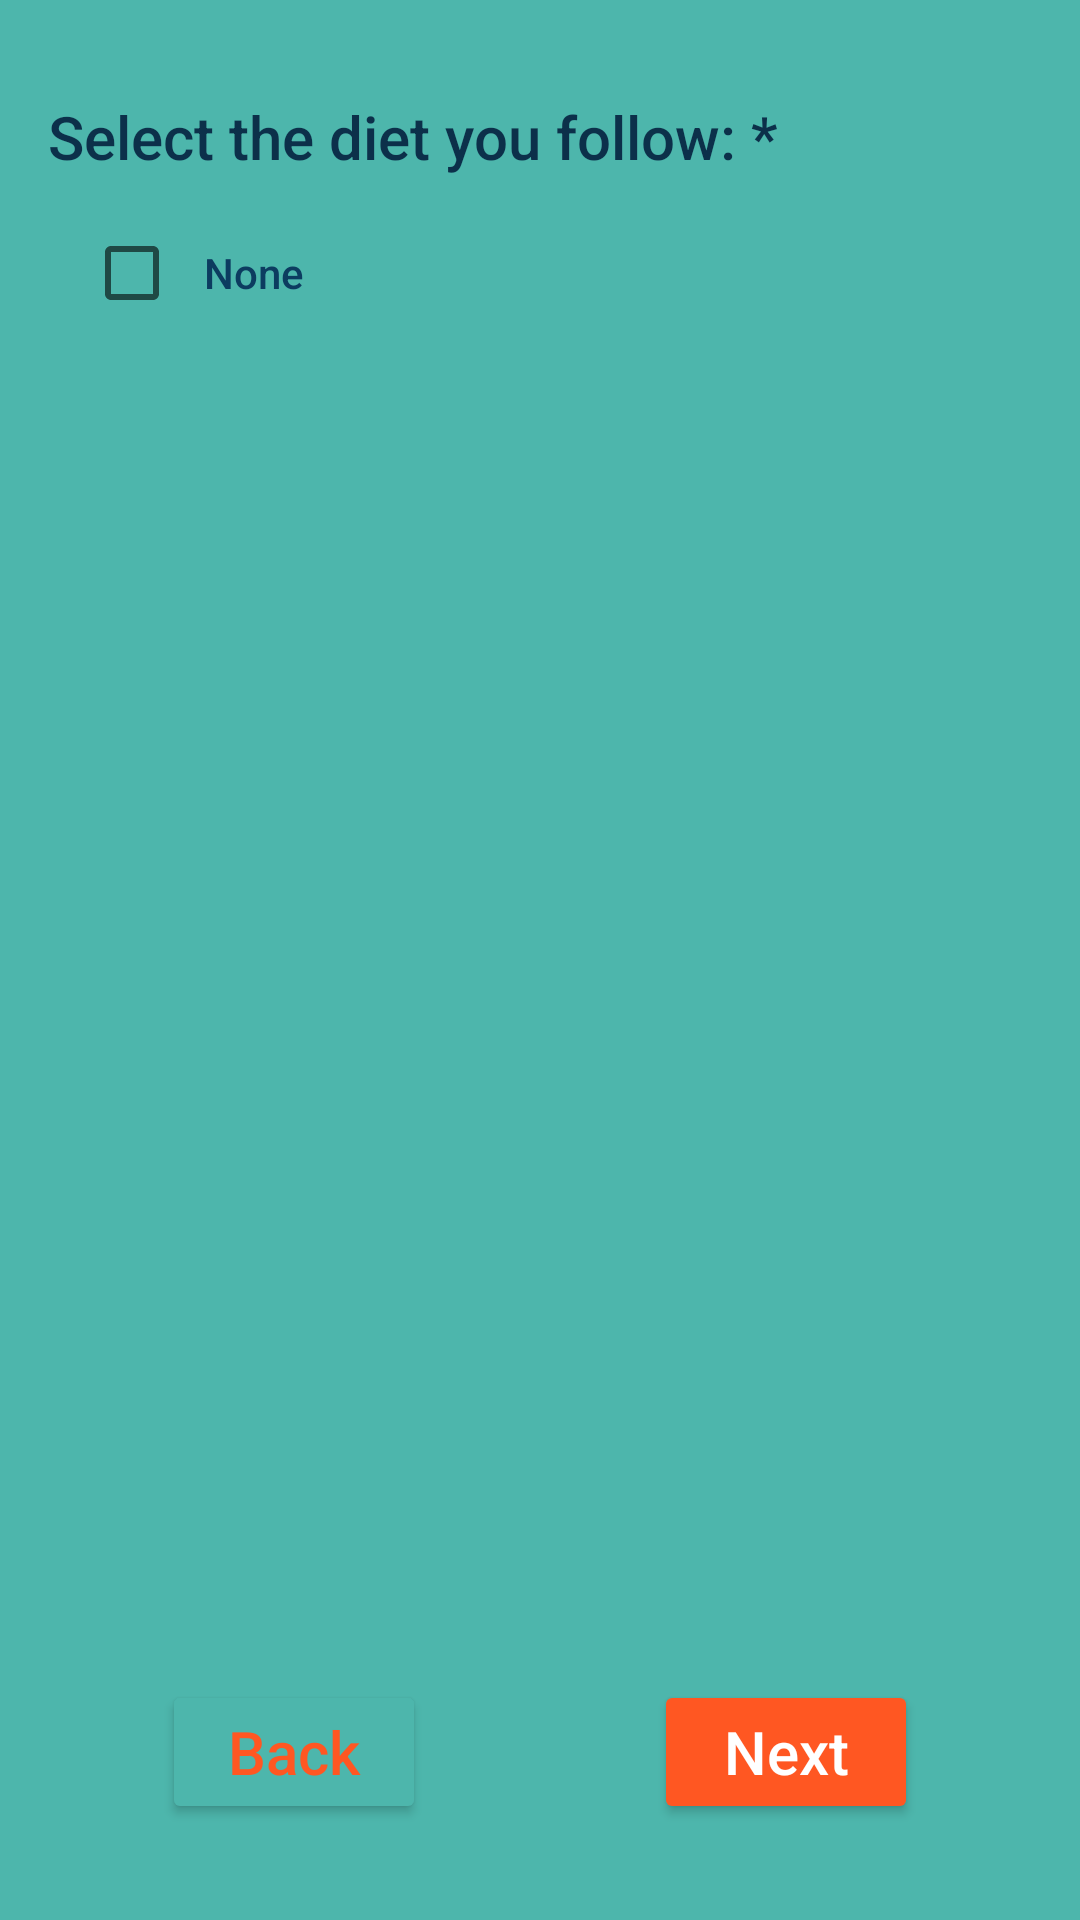

Produce the Android XML layout that renders to this screen, including the resource entries it uses.
<!-- AndroidManifest.xml: application theme Theme.DataManagement -->
<!-- res/layout/fragment_diet.xml -->
<?xml version="1.0" encoding="utf-8"?>
<androidx.constraintlayout.widget.ConstraintLayout xmlns:android="http://schemas.android.com/apk/res/android"
    xmlns:app="http://schemas.android.com/apk/res-auto"
    xmlns:tools="http://schemas.android.com/tools"
    android:layout_width="match_parent"
    android:layout_height="match_parent"
    android:background="@color/colorPrimary"
    android:padding="16dp"
    tools:context=".presentation.diet.DietFragment">

    <TextView
        android:id="@+id/tvSelect"
        android:layout_width="match_parent"
        android:layout_height="wrap_content"
        android:layout_marginTop="16dp"
        android:text="Select the diet you follow: *"
        android:textAppearance="@style/TextAppearance.AppCompat.Title"
        android:textColor="@color/colorNavyBlueDark"
        app:layout_constraintTop_toTopOf="parent" />

    <CheckBox
        android:id="@+id/cbNone"
        android:layout_width="match_parent"
        android:layout_height="wrap_content"
        android:layout_marginTop="8dp"
        android:layout_marginStart="12dp"
        android:padding="8dp"
        android:text="None"
        android:textAppearance="@style/TextAppearance.AppCompat.Body2"
        android:textColor="@color/colorNavyBlue"
        app:layout_constraintStart_toStartOf="parent"
        app:layout_constraintTop_toBottomOf="@id/tvSelect" />

    <androidx.recyclerview.widget.RecyclerView
        android:id="@+id/rvDiet"
        android:layout_width="match_parent"
        android:layout_height="wrap_content"
        app:layout_constraintTop_toBottomOf="@id/cbNone" />

    <Button
        android:id="@+id/btnBack"
        android:layout_width="wrap_content"
        android:layout_height="wrap_content"
        android:layout_margin="16dp"
        android:backgroundTint="@color/colorPrimary"
        android:padding="8dp"
        android:text="Back"
        android:textAllCaps="false"
        android:textAppearance="@style/TextAppearance.AppCompat.Title"
        android:textColor="@color/colorSecondary"
        app:layout_constraintBottom_toBottomOf="parent"
        app:layout_constraintEnd_toStartOf="@id/guideLine"
        app:layout_constraintStart_toStartOf="parent" />

    <Button
        android:id="@+id/btnNext"
        android:layout_width="wrap_content"
        android:layout_height="wrap_content"
        android:layout_margin="16dp"
        android:backgroundTint="@color/colorSecondary"
        android:padding="8dp"
        android:text="Next"
        android:textAllCaps="false"
        android:textAppearance="@style/TextAppearance.AppCompat.Title"
        android:textColor="@color/white"
        app:layout_constraintBottom_toBottomOf="parent"
        app:layout_constraintEnd_toEndOf="parent"
        app:layout_constraintStart_toEndOf="@id/guideLine" />

    <androidx.constraintlayout.widget.Guideline
        android:id="@+id/guideLine"
        android:layout_width="wrap_content"
        android:layout_height="wrap_content"
        android:orientation="vertical"
        app:layout_constraintGuide_percent="0.5" />
</androidx.constraintlayout.widget.ConstraintLayout>
<!-- resources referenced by this layout -->
<resources>
  <color name="colorNavyBlue">#0C3C60</color>
  <color name="colorNavyBlueDark">#0C304A</color>
  <color name="colorPrimary">@color/md_teal_300</color>
  <color name="colorSecondary">@color/md_deep_orange_500</color>
  <color name="white">#FFFFFFFF</color>
  <style name="Theme.DataManagement" parent="Theme.MaterialComponents.DayNight.NoActionBar">
          
          <item name="colorPrimary">@color/colorPrimary</item>
          <item name="colorPrimaryVariant">@color/colorPrimaryVariant</item>
          <item name="colorOnPrimary">@color/colorNavyBlue</item>
          
          <item name="colorSecondary">@color/colorSecondary</item>
          <item name="colorSecondaryVariant">@color/colorSecondaryVariant</item>
          <item name="colorOnSecondary">@color/colorNavyBlueDark</item>
          
          <item name="android:statusBarColor">?attr/colorPrimaryVariant</item>
          
      </style>
  <color name="md_teal_300">#4DB6AC</color>
  <color name="md_deep_orange_500">#FF5722</color>
  <color name="colorPrimaryVariant">@color/md_teal_800</color>
  <color name="colorSecondaryVariant">@color/md_deep_orange_800</color>
  <color name="md_teal_800">#00695C</color>
  <color name="md_deep_orange_800">#D84315</color>
</resources>
